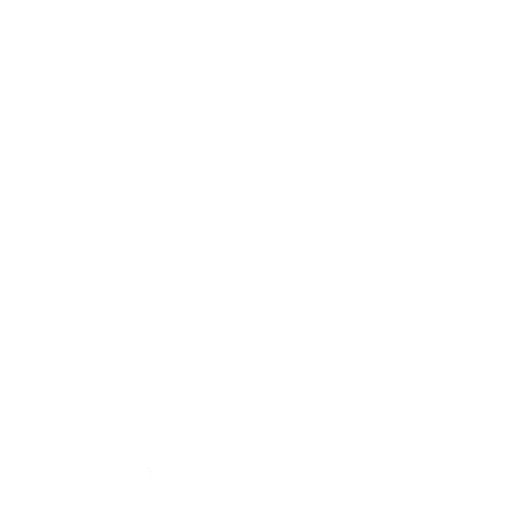
t = 0.00 s
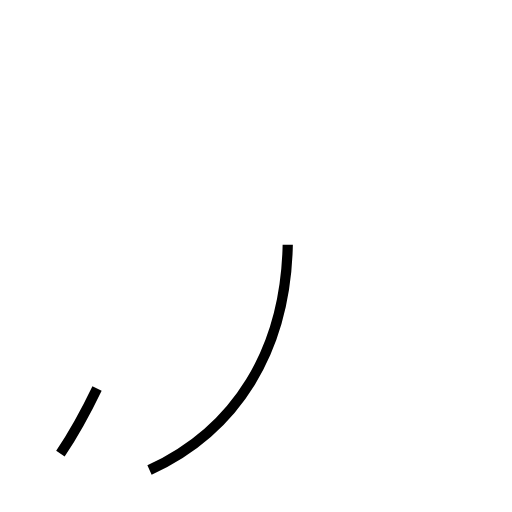
t = 1.04 s
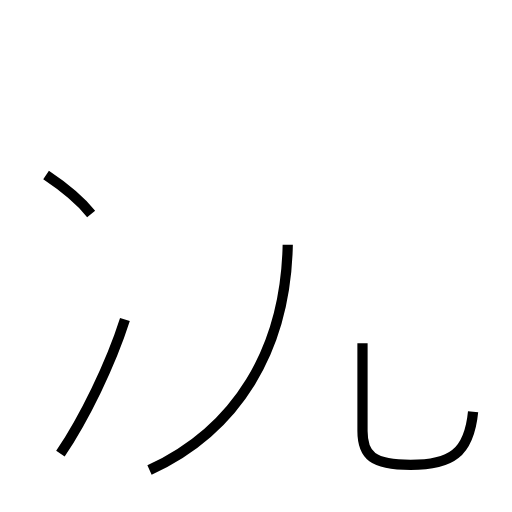
t = 2.17 s
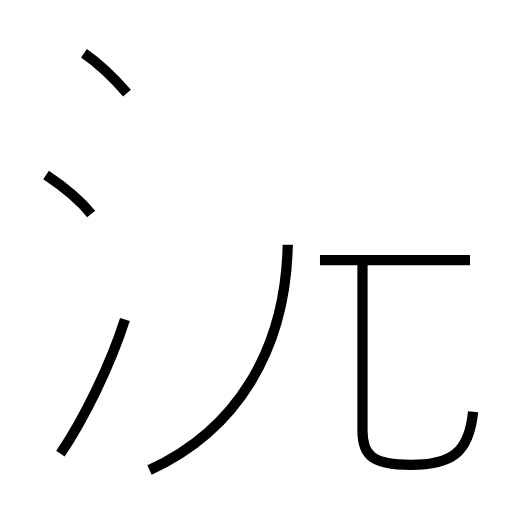
t = 3.02 s
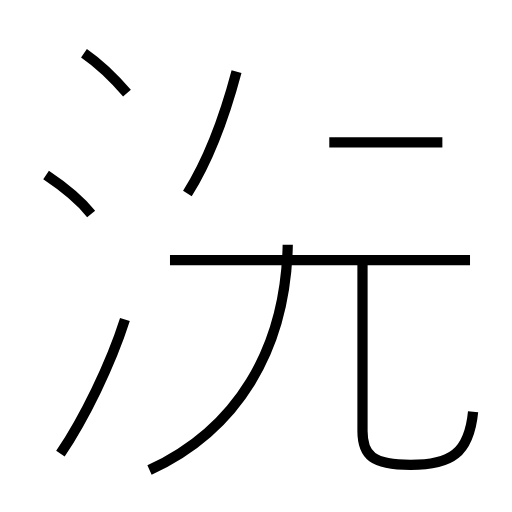
t = 4.18 s
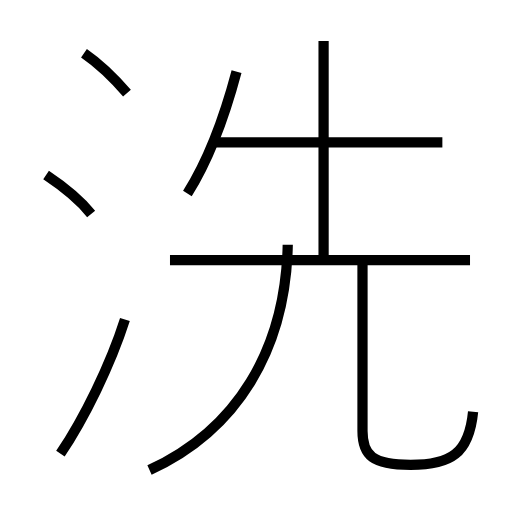
t = 5.15 s

The animated SVG that drew these frames (rendered in a browser with its animation timeline set to each time). Animation: 9 SMIL elements (animate=9); one cycle of 5.15 s.

<?xml version='1.0' encoding='utf-8'?>
<svg viewBox="0.0 -6.0 50.0 50.0" version="1.1" xmlns="http://www.w3.org/2000/svg"><rect x="-1000" y="-1000" width="2000" height="2000" stroke="white" fill="white" /><g style="fill:none;stroke:#000000;stroke-width:1"><path d="M 14.6 1.9 C 23.1 -2.0 27.9 -9.8 28.1 -20.1 " transform="translate(0.0 38.0)" stroke-dasharray="27.33234400270794" stroke-dashoffset="27.33234400270794"><animate attributeName="stroke-dashoffset" from="27.33234400270794" to="0" dur="0.8199703200812382s" begin="0s" fill="freeze" /></path><path d="M 5.9 0.3 C 8.2 -3.1 10.8 -8.4 12.2 -12.8 " transform="translate(0.0 38.0)" stroke-dasharray="14.577943560051143" stroke-dashoffset="14.577943560051143"><animate attributeName="stroke-dashoffset" from="14.577943560051143" to="0" dur="0.43733830680153424s" begin="0.8199703200812382s" fill="freeze" /></path><path d="M 8.9 -23.1 C 7.7 -24.6 5.7 -26.1 4.5 -26.9 " transform="translate(0.0 38.0)" stroke-dasharray="5.8336786267192275" stroke-dashoffset="5.8336786267192275"><animate attributeName="stroke-dashoffset" from="5.8336786267192275" to="0" dur="0.1750103588015768s" begin="1.2573086268827725s" fill="freeze" /></path><path d="M 46.2 -3.8 C 45.8 0.3 44.0 1.4 40.1 1.4 C 36.4 1.4 35.4 0.5 35.4 -1.9 L 35.4 -18.6 " transform="translate(0.0 38.0)" stroke-dasharray="32.59288246289517" stroke-dashoffset="32.59288246289517"><animate attributeName="stroke-dashoffset" from="32.59288246289517" to="0" dur="0.977786473886855s" begin="1.4323189856843492s" fill="freeze" /></path><path d="M 12.4 -34.9 C 11.2 -36.3 9.5 -37.9 8.2 -38.8 " transform="translate(0.0 38.0)" stroke-dasharray="5.744494932853801" stroke-dashoffset="5.744494932853801"><animate attributeName="stroke-dashoffset" from="5.744494932853801" to="0" dur="0.17233484798561402s" begin="2.4101054595712044s" fill="freeze" /></path><path d="M 45.9 -18.6 L 16.6 -18.6 " transform="translate(0.0 38.0)" stroke-dasharray="29.299999999999997" stroke-dashoffset="29.299999999999997"><animate attributeName="stroke-dashoffset" from="29.299999999999997" to="0" dur="0.8789999999999999s" begin="2.5824403075568183s" fill="freeze" /></path><path d="M 18.3 -25.1 C 20.2 -28.1 21.9 -32.5 23.1 -37.0 " transform="translate(0.0 38.0)" stroke-dasharray="12.87603485254497" stroke-dashoffset="12.87603485254497"><animate attributeName="stroke-dashoffset" from="12.87603485254497" to="0" dur="0.3862810455763491s" begin="3.4614403075568183s" fill="freeze" /></path><path d="M 43.2 -30.1 L 21.1 -30.1 " transform="translate(0.0 38.0)" stroke-dasharray="22.1" stroke-dashoffset="22.1"><animate attributeName="stroke-dashoffset" from="22.1" to="0" dur="0.663s" begin="3.8477213531331675s" fill="freeze" /></path><path d="M 31.6 -18.6 L 31.6 -40.0" transform="translate(0.0 38.0)" stroke-dasharray="21.4" stroke-dashoffset="21.4"><animate attributeName="stroke-dashoffset" from="21.4" to="0" dur="0.6419999999999999s" begin="4.510721353133167s" fill="freeze" /></path></g></svg>
